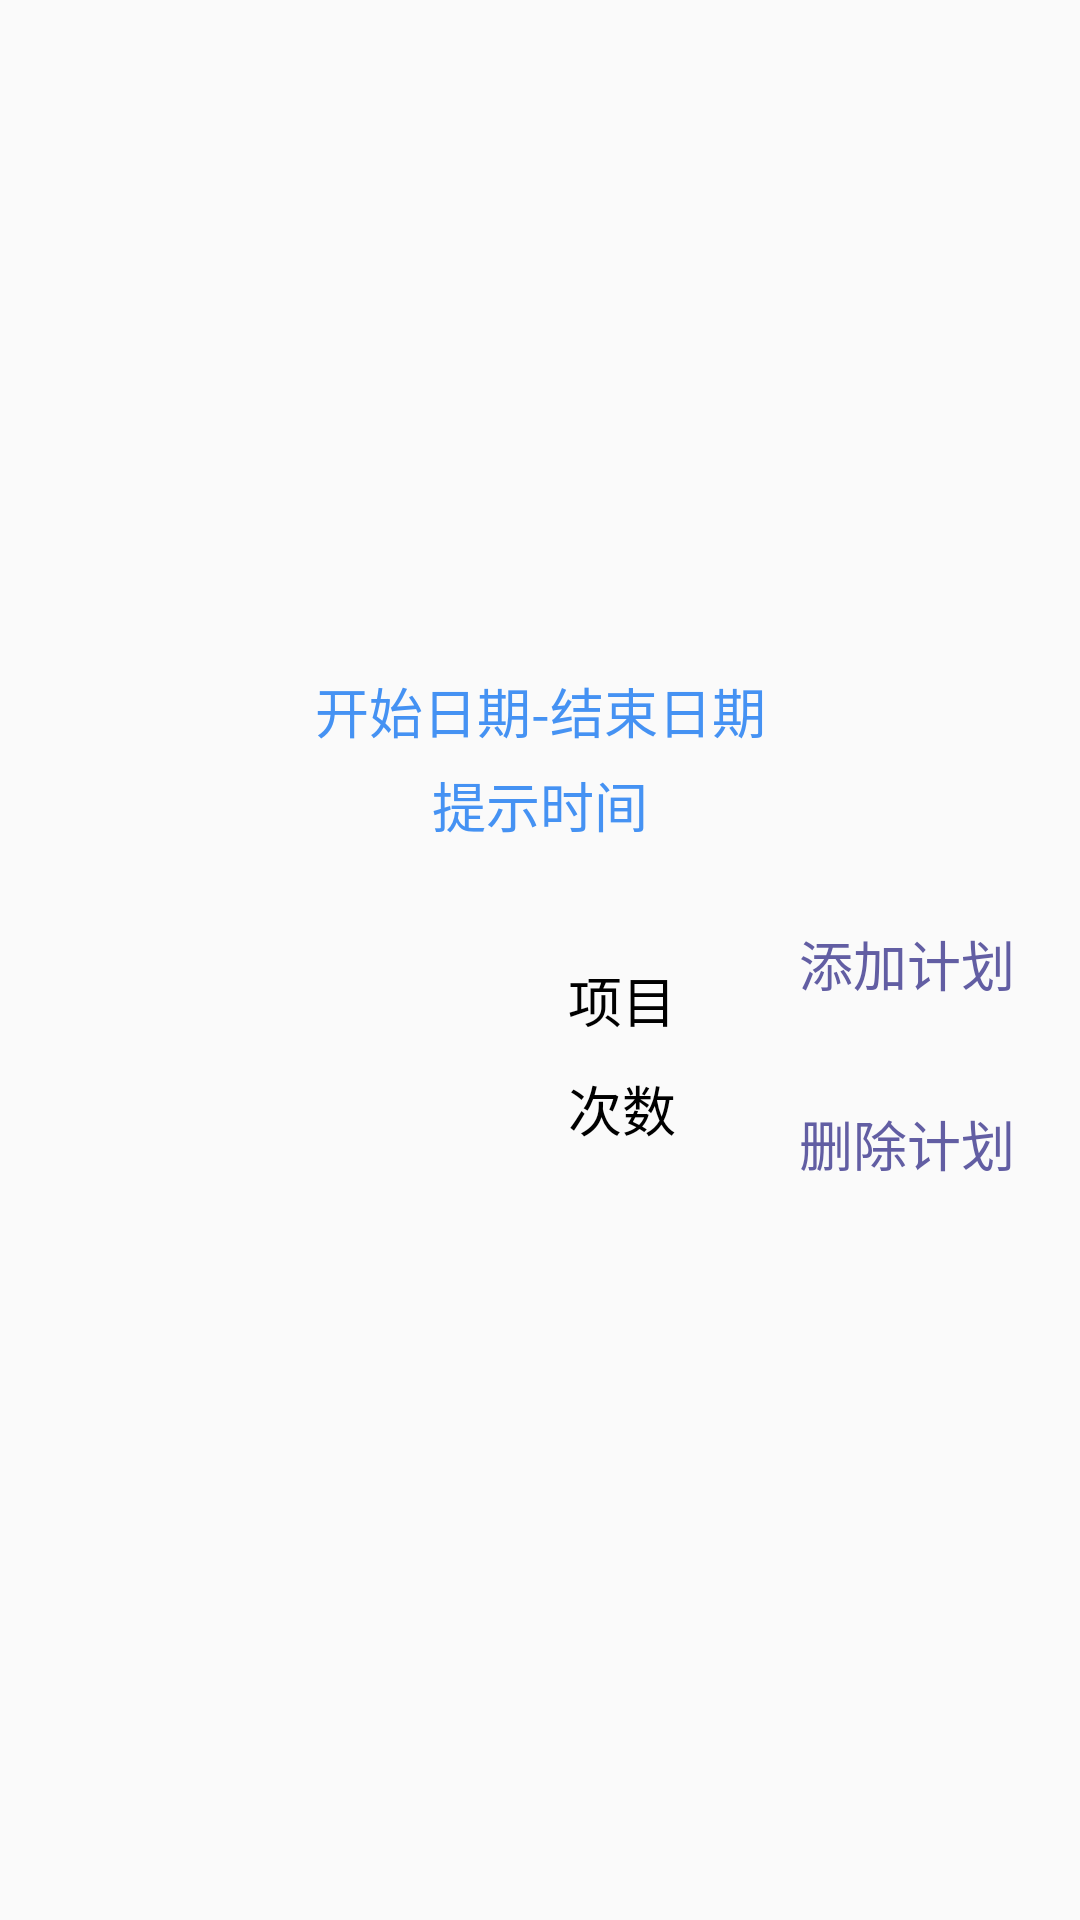

Layout XML and referenced resources for this Android screen:
<!-- AndroidManifest.xml: application theme AppTheme -->
<!-- res/layout/plan_item.xml -->
<?xml version="1.0" encoding="utf-8"?>
<LinearLayout xmlns:android="http://schemas.android.com/apk/res/android"
    android:orientation="vertical"
    android:layout_width="match_parent"
    android:layout_height="wrap_content"
    android:gravity="center">

    <TextView
        android:id="@+id/date"
        android:layout_width="match_parent"
        android:layout_height="wrap_content"
        android:layout_marginTop="@dimen/width_size_5"
        android:text="开始日期-结束日期"
        android:gravity="center"
        android:textSize="@dimen/font_size_18"
        android:textColor="@color/theme_blue_two"
        />
    <TextView
        android:id="@+id/hint_time"
        android:layout_width="match_parent"
        android:layout_height="wrap_content"
        android:layout_marginTop="@dimen/width_size_5"
        android:text="提示时间"
        android:gravity="center"
        android:textSize="@dimen/font_size_18"
        android:textColor="@color/theme_blue_two"
        />
    <LinearLayout
        android:layout_width="match_parent"
        android:layout_height="wrap_content"
        android:orientation="horizontal"
        android:gravity="center_vertical"
        android:padding="@dimen/width_size_10">
        <ImageView
            android:id="@+id/image_show"
            android:layout_width="150dp"
            android:layout_height="120dp"
            android:src="@mipmap/mrkj_fuwocheng1"/>
        <LinearLayout
            android:layout_width="@dimen/width_size_0"
            android:layout_height="match_parent"
            android:layout_weight="1"
            android:orientation="vertical"
            android:gravity="center">
            <TextView
                android:id="@+id/xiangmu"
                android:layout_width="wrap_content"
                android:layout_height="wrap_content"
                android:text="项目"
                android:textColor="@color/black"
                android:textSize="@dimen/font_size_18"
                android:gravity="center"/>
            <TextView
                android:id="@+id/cishu1"
                android:layout_marginTop="@dimen/width_size_10"
                android:layout_width="wrap_content"
                android:layout_height="wrap_content"
                android:text="次数"
                android:textColor="@color/black"
                android:textSize="@dimen/font_size_18"
                android:gravity="center"/>
        </LinearLayout>
        <LinearLayout
            android:layout_width="@dimen/width_size_0"
            android:layout_height="match_parent"
            android:layout_weight="1"
            android:orientation="vertical"
            android:gravity="center">
        <TextView
            android:id="@+id/add_plan"
            android:layout_width="match_parent"
            android:layout_height="@dimen/width_size_0"
            android:layout_weight="1"
            android:text="添加计划"
            android:textColor="@color/theme_blue_one"
            android:textSize="@dimen/font_size_18"
            android:gravity="center"/>
            <TextView
                android:id="@+id/delete_plan"
                android:layout_width="match_parent"
                android:layout_height="@dimen/width_size_0"
                android:layout_weight="1"
                android:text="删除计划"
                android:textColor="@color/theme_blue_one"
                android:textSize="@dimen/font_size_18"
                android:gravity="center"/>
            </LinearLayout>
    </LinearLayout>
</LinearLayout>
<!-- resources referenced by this layout -->
<resources>
  <color name="black">#000000</color>
  <color name="theme_blue_one">#625EA3</color>
  <color name="theme_blue_two">#4592F3</color>
  <dimen name="font_size_18">18sp</dimen>
  <dimen name="width_size_0">0dp</dimen>
  <dimen name="width_size_10">10dp</dimen>
  <dimen name="width_size_5">5dp</dimen>
  <style name="AppTheme" parent="Theme.AppCompat.Light.NoActionBar">
          
          <item name="colorPrimary">@color/colorPrimary</item>
          <item name="colorPrimaryDark">@color/colorPrimaryDark</item>
          <item name="colorAccent">@color/colorAccent</item>
      </style>
  <color name="colorPrimary">#3F51B5</color>
  <color name="colorPrimaryDark">#303F9F</color>
  <color name="colorAccent">#FF4081</color>
</resources>
